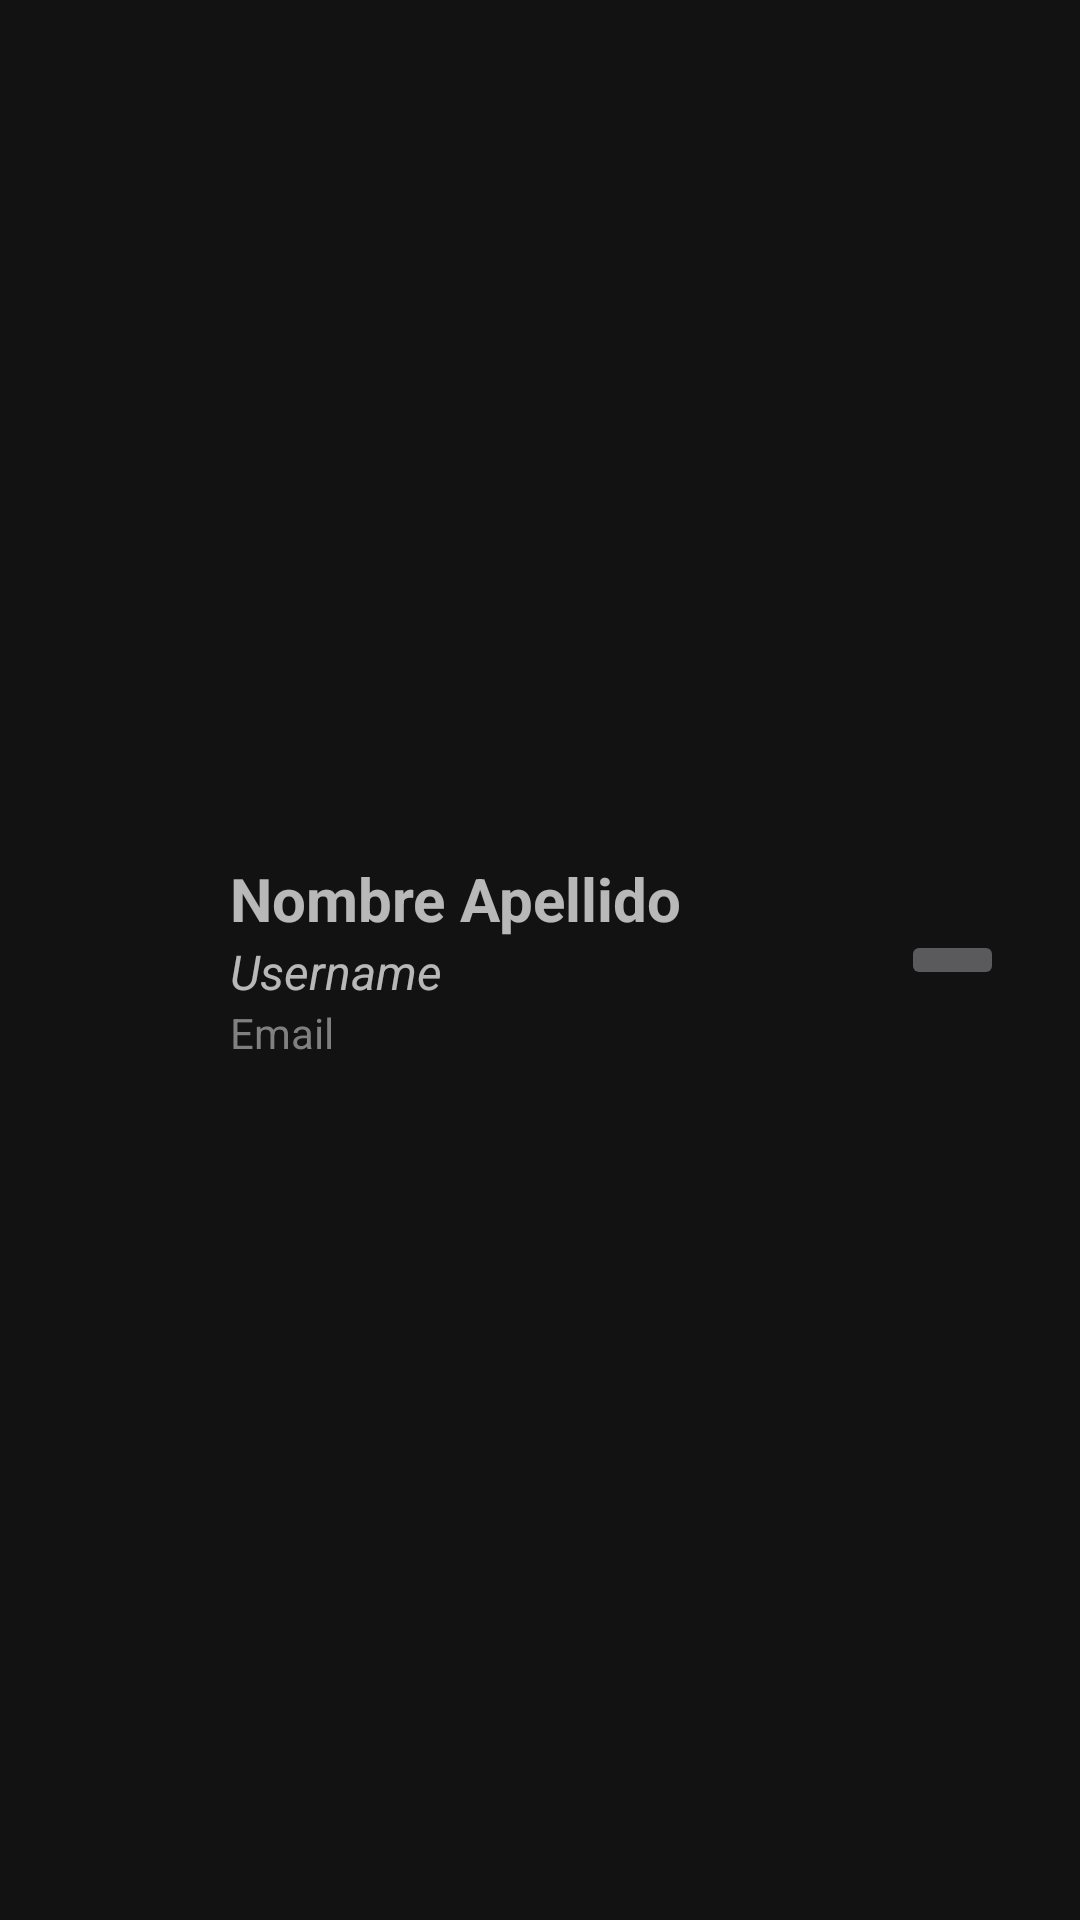

Android layout source for this screen:
<!-- AndroidManifest.xml: application theme AppTheme.NoActionBar -->
<!-- res/layout/contact_add_item.xml -->
<?xml version="1.0" encoding="utf-8"?>
<LinearLayout
    xmlns:android="http://schemas.android.com/apk/res/android"
    android:layout_width="match_parent"
    android:layout_height="wrap_content"
    android:orientation="horizontal"
    android:weightSum="100"
    android:paddingVertical="15dp"
    android:paddingHorizontal="3dp">

    <ImageView
        android:layout_width="0dp"
        android:layout_height="70dp"
        android:layout_weight="20"
        android:layout_gravity="center"
        android:src="@drawable/ic_user"
        android:tint="@color/darkgrey"
        android:contentDescription="Contact avatar"
        />

    <LinearLayout
        android:layout_width="0dp"
        android:layout_height="match_parent"
        android:orientation="vertical"
        android:layout_weight="65"
        android:gravity="center_vertical"
        android:paddingHorizontal="5dp">

        <TextView
            android:id="@+id/contact_name"
            android:layout_width="match_parent"
            android:layout_height="wrap_content"
            android:text="Nombre Apellido"
            android:textSize="20sp"
            android:textStyle="bold"
            />

        <TextView
            android:id="@+id/contact_username"
            android:layout_width="match_parent"
            android:layout_height="wrap_content"
            android:text="Username"
            android:textSize="16sp"
            android:textStyle="italic"
            />

        <TextView
            android:id="@+id/contact_email"
            android:layout_width="match_parent"
            android:layout_height="wrap_content"
            android:text="Email"
            android:textColor="@color/grey"
            />

    </LinearLayout>

    <ImageButton
        android:id="@+id/contact_add"
        android:layout_width="0dp"
        android:layout_height="wrap_content"
        android:layout_marginHorizontal="5dp"
        android:layout_gravity="center"
        android:layout_weight="10"
        android:src="@drawable/ic_add"
        android:contentDescription="Add contact button"
        />

</LinearLayout>
<!-- resources referenced by this layout -->
<resources>
  <color name="darkgrey">#202020</color>
  <color name="grey">#808080</color>
  <style name="AppTheme.NoActionBar" parent="Theme.MaterialComponents.NoActionBar">
          <item name="windowActionBar">false</item>
          <item name="android:windowFullscreen">true</item>
          <item name="android:windowContentOverlay">@null</item>
          <item name="windowNoTitle">true</item>
          <item name="android:actionMenuTextColor">@android:color/white</item>
          <item name="drawerArrowStyle">@style/DrawerArrowStyle</item>
      </style>
  <style name="DrawerArrowStyle" parent="@style/Widget.AppCompat.DrawerArrowToggle">
          <item name="spinBars">true</item>
          <item name="color">@android:color/white</item>
      </style>
</resources>
